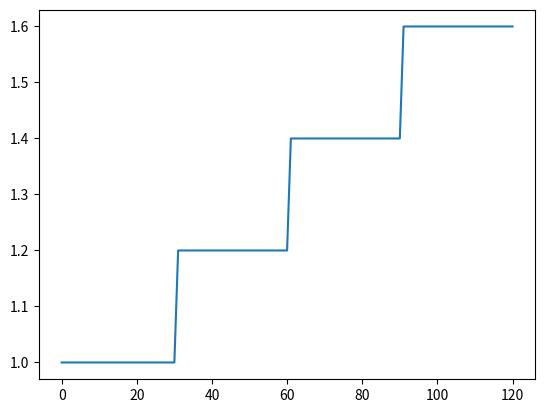

Here is the Python script that generated this plot:
import matplotlib.pyplot as plt


change_variable_at = [0, 30, 60, 90, 120]
change_variable = [1.0, 1.2, 1.4, 1.6, 120]

change_var  = [1.0]

j = 0
for i in range(1, len(change_variable_at)):
    while j < change_variable_at[i]:
        change_var.append(change_variable[i-1])
        j += 1

"""
change_var = [1.0 for i in range(90)]
for i in range(1, 90):

    change_var[i] = change_var[i-1] +  65e-7
"""

plt.plot(change_var)
plt.savefig("setting_2_1")